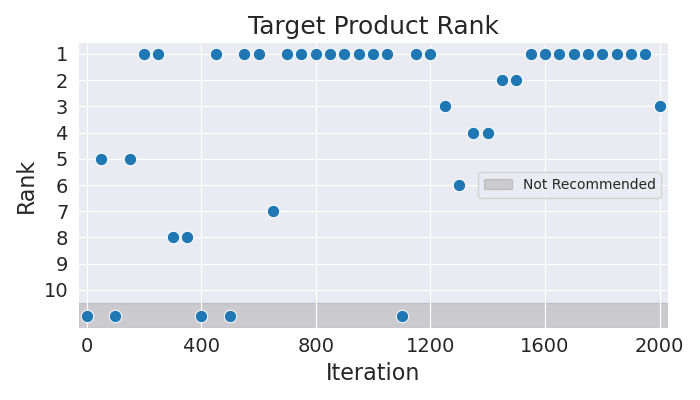

The table this chart was drawn from, first rows:
Iteration, Rank
0, 11
50, 5
100, 11
150, 5
200, 1
250, 1
300, 8
350, 8
400, 11
450, 1
500, 11
550, 1
600, 1
650, 7
700, 1
750, 1
800, 1
850, 1
900, 1
950, 1
1000, 1
1050, 1
1100, 11
1150, 1
1200, 1
1250, 3
1300, 6
1350, 4
1400, 4
1450, 2
1500, 2
1550, 1
1600, 1
1650, 1
1700, 1
1750, 1
1800, 1
1850, 1
1900, 1
1950, 1
2000, 3
